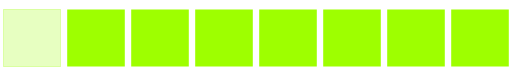
t = 0.00 s
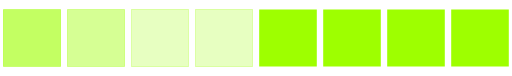
t = 0.48 s
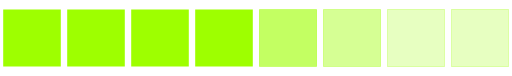
t = 0.96 s
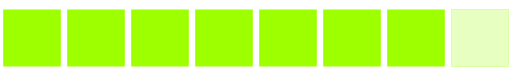
t = 1.44 s
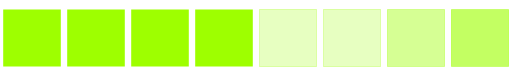
t = 1.92 s
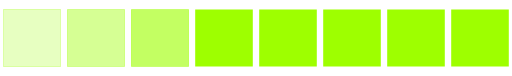
t = 2.40 s

The animated SVG that drew these frames (rendered in a browser with its animation timeline set to each time). Animation: 2 SMIL elements (animateTransform=2); one cycle of 2.88 s, repeats indefinitely.

<?xml version="1.0" encoding="UTF-8" standalone="no"?><svg xmlns:svg="http://www.w3.org/2000/svg" xmlns="http://www.w3.org/2000/svg" xmlns:xlink="http://www.w3.org/1999/xlink" version="1.0" width="162px" height="24px" viewBox="0 0 128 19" xml:space="preserve"><rect x="0" y="0" width="100%" height="100%" fill="#FFFFFF" /><path fill="#9eff00" d="M0.8,2.375H15.2v14.25H0.8V2.375Zm16,0H31.2v14.25H16.8V2.375Zm16,0H47.2v14.25H32.8V2.375Zm16,0H63.2v14.25H48.8V2.375Zm16,0H79.2v14.25H64.8V2.375Zm16,0H95.2v14.25H80.8V2.375Zm16,0h14.4v14.25H96.8V2.375Zm16,0h14.4v14.25H112.8V2.375Z"/><g><path fill="#e7ffc1" d="M128.8,2.375h14.4v14.25H128.8V2.375Z"/><path fill="#e7ffc1" d="M144.8,2.375h14.4v14.25H144.8V2.375Z"/><path fill="#d6ff94" d="M160.8,2.375h14.4v14.25H160.8V2.375Z"/><path fill="#c3ff62" d="M176.8,2.375h14.4v14.25H176.8V2.375Z"/><animateTransform attributeName="transform" type="translate" values="0 0;0 0;0 0;0 0;0 0;0 0;0 0;0 0;0 0;0 0;0 0;0 0;-16 0;-32 0;-48 0;-64 0;-80 0;-96 0;-112 0;-128 0;-144 0;-160 0;-176 0;-192 0" calcMode="discrete" dur="2880ms" repeatCount="indefinite"/></g><g><path fill="#e7ffc1" d="M-15.2,2.375H-0.8v14.25H-15.2V2.375Z"/><path fill="#e7ffc1" d="M-31.2,2.375h14.4v14.25H-31.2V2.375Z"/><path fill="#d6ff94" d="M-47.2,2.375h14.4v14.25H-47.2V2.375Z"/><path fill="#c3ff62" d="M-63.2,2.375h14.4v14.25H-63.2V2.375Z"/><animateTransform attributeName="transform" type="translate" values="16 0;32 0;48 0;64 0;80 0;96 0;112 0;128 0;144 0;160 0;176 0;192 0;0 0;0 0;0 0;0 0;0 0;0 0;0 0;0 0;0 0;0 0;0 0;0 0" calcMode="discrete" dur="2880ms" repeatCount="indefinite"/></g>
</svg>
